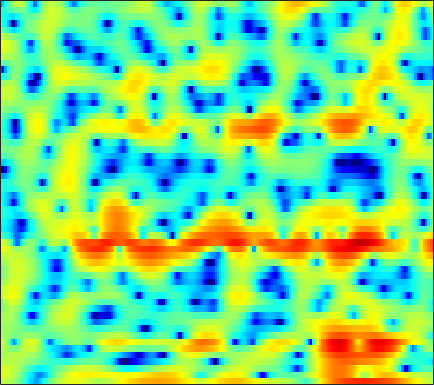

Data behind this chart, as committed beside it:
2.5515, 2.4691, 2.2949, 2.0398, 1.7855, 1.3633, 0.82729, 0.35875, -0.37531, -1.249, -2.2808, -3.168, -4.518, -6.0252, -7.1462, -8.4055, -8.8453, -8.4475, -7.1863, -5.5956, -4.0139, -2.947, -1.6606, -0.5354
3.817, 3.741, 3.549, 3.254, 2.965, 2.481, 1.883, 1.359, 0.5519, -0.3793, -1.439, -2.316, -3.601, -5.01, -6.137, -7.679, -9.131, -9.959, -10.31, -9.606, -8.139, -6.847, -5.116, -3.501
3.211, 3.258, 3.24, 3.12, 2.967, 2.679, 2.292, 1.937, 1.377, 0.7201, -0.03265, -0.6529, -1.544, -2.496, -3.225, -4.169, -4.987, -5.445, -5.753, -5.664, -5.22, -4.724, -3.947, -3.133
1.783, 1.967, 2.147, 2.255, 2.281, 2.26, 2.168, 2.054, 1.846, 1.576, 1.256, 0.995, 0.6182, 0.2177, -0.08743, -0.4987, -0.8938, -1.178, -1.537, -1.865, -2.169, -2.373, -2.63, -2.872
0.9103, 1.261, 1.603, 1.839, 1.957, 2.06, 2.121, 2.145, 2.15, 2.115, 2.044, 1.961, 1.797, 1.558, 1.333, 0.9675, 0.5246, 0.1456, -0.4314, -1.076, -1.792, -2.373, -3.207, -4.144
2.066, 1.952, 1.554, 0.9474, 0.4413, -0.1082, -0.2706, -0.05126, 0.5809, 1.371, 2.104, 2.533, 2.9, 3.006, 2.918, 2.571, 1.954, 1.323, 0.2555, -1.043, -2.502, -3.61, -4.92, -5.861
3.623, 2.861, 1.407, -0.7331, -2.968, -6.982, -9.427, -6.969, -3.03, -0.2562, 1.593, 2.534, 3.338, 3.704, 3.722, 3.422, 2.747, 1.979, 0.5422, -1.47, -4.261, -7.009, -11.03, -11.03
1.684, 1.434, 1.006, 0.5281, 0.1851, -0.1999, -0.3903, -0.3765, -0.2049, 0.08116, 0.3772, 0.5548, 0.72, 0.7848, 0.7584, 0.6187, 0.3554, 0.08845, -0.3322, -0.7946, -1.232, -1.495, -1.701, -1.687
0.8763, 0.9671, 0.9779, 0.893, 0.7774, 0.573, 0.3278, 0.1254, -0.1736, -0.4956, -0.8328, -1.078, -1.368, -1.599, -1.716, -1.774, -1.711, -1.602, -1.383, -1.117, -0.8166, -0.58, -0.2557, 0.06761
1.171, 1.367, 1.491, 1.464, 1.349, 1.06, 0.6022, 0.1427, -0.6404, -1.634, -2.829, -3.861, -5.365, -6.794, -7.506, -7.524, -6.534, -5.47, -3.997, -2.647, -1.473, -0.7111, 0.1688, 0.901
0.9762, 1.252, 1.516, 1.615, 1.558, 1.309, 0.8223, 0.2837, -0.6761, -1.963, -3.672, -5.31, -8.155, -11.97, -15.12, -15, -10.96, -8.383, -5.74, -3.728, -2.133, -1.135, -0.008159, 0.9228
-0.6619, 0.1355, 0.9627, 1.506, 1.721, 1.755, 1.508, 1.15, 0.4508, -0.4983, -1.633, -2.55, -3.761, -4.816, -5.4, -5.757, -5.586, -5.183, -4.389, -3.445, -2.449, -1.728, -0.8135, 0.02415
-0.9945, 0.4568, 1.843, 2.747, 3.163, 3.393, 3.289, 3.001, 2.34, 1.38, 0.126, -0.9916, -2.711, -4.651, -6.09, -7.604, -8.089, -7.665, -6.517, -5.266, -4.169, -3.477, -2.721, -2.074
1.815, 2.635, 3.547, 4.193, 4.51, 4.679, 4.56, 4.269, 3.6, 2.608, 1.219, -0.134, -2.453, -5.521, -8.61, -13.88, -15.14, -12.18, -9.063, -7.32, -6.562, -6.51, -7.02, -8.077
1.928, 2.514, 3.184, 3.703, 3.97, 4.153, 4.111, 3.941, 3.521, 2.861, 1.977, 1.179, -0.01453, -1.315, -2.279, -3.386, -4.206, -4.649, -5.112, -5.606, -6.35, -7.167, -8.742, -11.02
0.3917, 1.097, 1.907, 2.555, 2.922, 3.256, 3.412, 3.409, 3.245, 2.917, 2.452, 2.015, 1.331, 0.5808, 0.004361, -0.7993, -1.608, -2.209, -3.016, -3.847, -4.686, -5.327, -6.142, -6.824
-1.081, -0.1111, 0.9785, 1.834, 2.341, 2.839, 3.155, 3.27, 3.276, 3.139, 2.855, 2.563, 2.074, 1.487, 0.9782, 0.2279, -0.5889, -1.247, -2.183, -3.177, -4.21, -4.994, -6.004, -6.884
-1.423, -0.3011, 0.9155, 1.845, 2.388, 2.922, 3.261, 3.403, 3.466, 3.381, 3.142, 2.879, 2.437, 1.873, 1.365, 0.6072, -0.2628, -0.9942, -2.077, -3.317, -4.756, -5.985, -7.93, -10.29
-0.09066, 0.7241, 1.597, 2.269, 2.651, 3.012, 3.223, 3.293, 3.272, 3.125, 2.875, 2.607, 2.129, 1.531, 1.023, 0.2377, -0.6624, -1.397, -2.445, -3.602, -4.894, -5.988, -7.687, -9.732
2.048, 2.372, 2.659, 2.828, 2.871, 2.851, 2.764, 2.678, 2.527, 2.336, 2.114, 1.878, 1.435, 0.8357, 0.2506, -0.7189, -1.809, -2.648, -3.73, -4.54, -5.078, -5.352, -5.648, -5.974
4.421, 4.299, 3.98, 3.441, 2.907, 2.111, 1.353, 0.9394, 0.7583, 0.9348, 1.198, 1.339, 1.348, 0.9873, 0.3753, -0.9242, -3.014, -5.267, -9.2, -11.24, -8.212, -5.86, -3.683, -2.487
3.542, 3.194, 2.407, 1.036, -0.4103, -3.214, -7.337, -11.21, -10.88, -6.182, -3.132, -1.584, -0.2544, 0.3307, 0.4167, 0.05169, -0.977, -2.058, -3.566, -3.927, -2.552, -1.105, 0.5818, 1.797
-2.665, -2.688, -3.25, -4.313, -5.492, -7.495, -9.706, -11.01, -11.23, -9.938, -8.16, -6.735, -5.109, -3.754, -2.878, -2.019, -1.358, -0.9533, -0.4666, 0.05239, 0.6903, 1.208, 1.886, 2.481
-5.565, -5.42, -5.708, -6.429, -7.228, -8.554, -10.15, -11.48, -13.24, -14.44, -13.75, -12.05, -9.312, -6.77, -5.154, -3.404, -1.947, -1.052, -0.04471, 0.7976, 1.498, 1.955, 2.485, 2.92
-4.641, -4.8, -5.23, -5.974, -6.725, -7.989, -9.72, -11.43, -14.59, -18.34, -17.87, -14.06, -9.816, -6.594, -4.709, -2.694, -1.072, -0.1056, 0.9472, 1.764, 2.361, 2.69, 2.994, 3.182
-3.114, -3.45, -3.961, -4.55, -5.044, -5.737, -6.374, -6.766, -7.059, -6.957, -6.292, -5.449, -4.04, -2.493, -1.401, -0.02924, 1.113, 1.826, 2.581, 3.079, 3.351, 3.395, 3.239, 2.863
-2.943, -3.369, -4.092, -4.902, -5.476, -6.04, -6.137, -5.854, -5.077, -4.053, -2.839, -1.933, -0.713, 0.4434, 1.242, 2.202, 2.979, 3.453, 3.893, 4.111, 4.078, 3.863, 3.277, 2.244
-4.407, -4.963, -6.263, -8.36, -10.62, -14.62, -15.83, -12.6, -8.442, -5.383, -3.122, -1.77, -0.3024, 0.8476, 1.568, 2.321, 2.9, 3.219, 3.502, 3.639, 3.594, 3.433, 3.018, 2.309
-4.892, -5.25, -6.162, -7.532, -8.796, -10.36, -10.49, -9.246, -6.902, -4.697, -2.912, -1.842, -0.7195, 0.07898, 0.5057, 0.8617, 1.076, 1.163, 1.254, 1.365, 1.537, 1.69, 1.889, 2.055
-3.798, -3.906, -4.067, -4.223, -4.29, -4.195, -3.858, -3.445, -2.734, -1.957, -1.268, -0.8481, -0.5054, -0.4195, -0.5703, -1.033, -1.788, -2.47, -3.285, -3.546, -2.901, -1.975, -0.5726, 0.752
-4.108, -4.154, -4.006, -3.649, -3.274, -2.686, -2.046, -1.568, -0.9761, -0.4853, -0.1484, -0.0305, -0.1103, -0.5204, -1.093, -2.319, -4.326, -6.643, -12.1, -40.82, -12.24, -7.179, -3.176, -0.5562
-8.918, -9.191, -8.458, -6.909, -5.63, -4.071, -2.752, -1.927, -1.048, -0.4181, -0.01702, 0.1153, 0.08286, -0.225, -0.6275, -1.419, -2.43, -3.286, -4.266, -4.617, -3.985, -3.007, -1.464, 0.06373
-18.65, -26.63, -16.13, -10.39, -7.71, -5.168, -3.336, -2.287, -1.214, -0.4496, 0.05482, 0.2705, 0.3807, 0.3019, 0.1339, -0.2023, -0.5994, -0.8912, -1.188, -1.295, -1.155, -0.8778, -0.3134, 0.4122
-7.086, -7.148, -6.563, -5.402, -4.386, -3.068, -1.901, -1.155, -0.3337, 0.294, 0.7222, 0.9307, 1.042, 0.9871, 0.8327, 0.5167, 0.06509, -0.3135, -0.8635, -1.354, -1.685, -1.76, -1.539, -0.9734
-2.329, -2.241, -1.986, -1.592, -1.229, -0.6784, -0.1195, 0.2904, 0.7895, 1.214, 1.534, 1.695, 1.769, 1.657, 1.445, 0.9525, 0.2045, -0.5637, -1.889, -3.612, -5.641, -7.018, -7.464, -5.776
-0.5778, -0.5806, -0.5692, -0.5302, -0.4727, -0.3304, -0.08981, 0.1515, 0.5434, 0.9697, 1.391, 1.643, 1.881, 1.929, 1.817, 1.4, 0.6491, -0.2058, -1.796, -4.126, -7.553, -11.02, -13.14, -8.732
-0.8083, -1.046, -1.495, -2.03, -2.428, -2.875, -3.026, -2.865, -2.26, -1.342, -0.3161, 0.4092, 1.234, 1.828, 2.073, 2.149, 1.881, 1.492, 0.7193, -0.2475, -1.247, -1.845, -2.244, -2.043
-1.766, -2.286, -3.395, -5.015, -6.604, -9.182, -11.76, -12.08, -9.43, -5.969, -3.066, -1.253, 0.6309, 2.008, 2.738, 3.358, 3.593, 3.551, 3.221, 2.644, 1.884, 1.249, 0.3895, -0.3725
-2.429, -3.004, -4.425, -6.69, -8.928, -12.66, -16.31, -16.7, -12.85, -8.068, -4.125, -1.696, 0.8202, 2.68, 3.711, 4.615, 5.087, 5.137, 4.855, 4.163, 3.053, 1.9, -0.1075, -2.811
-2.109, -2.626, -3.97, -6.24, -8.642, -13.52, -25.7, -23.37, -12.35, -6.979, -3.271, -1.06, 1.234, 2.958, 3.927, 4.788, 5.239, 5.288, 4.999, 4.286, 3.096, 1.846, -0.3601, -3.386
-0.8981, -1.246, -2.014, -3.081, -4.036, -5.275, -5.981, -5.78, -4.607, -2.907, -1.191, -0.005934, 1.363, 2.446, 3.087, 3.679, 3.964, 4.01, 3.799, 3.289, 2.486, 1.702, 0.4596, -0.9839
0.3579, 0.2528, -0.008979, -0.3402, -0.6029, -0.8796, -0.9919, -0.9545, -0.726, -0.3306, 0.183, 0.5677, 1.087, 1.541, 1.81, 2.087, 2.227, 2.249, 2.15, 1.886, 1.463, 1.038, 0.3145, -0.5497
1.488, 1.55, 1.551, 1.46, 1.357, 1.191, 1.006, 0.8619, 0.6831, 0.519, 0.3802, 0.292, 0.1976, 0.1559, 0.1506, 0.2059, 0.3311, 0.416, 0.5313, 0.5953, 0.5516, 0.4303, 0.1183, -0.355
2.439, 2.608, 2.721, 2.701, 2.604, 2.357, 1.979, 1.62, 1.029, 0.314, -0.5301, -1.184, -2.051, -2.751, -3.04, -3.089, -2.738, -2.294, -1.61, -0.9274, -0.3482, -0.01804, 0.2638, 0.298
2.636, 2.818, 2.938, 2.938, 2.839, 2.553, 2.054, 1.511, 0.5125, -0.8537, -2.65, -4.348, -7.048, -10.06, -11.71, -11.41, -9.33, -7.548, -5.402, -3.509, -1.887, -0.8613, 0.2285, 0.9797
1.029, 1.086, 1.247, 1.445, 1.547, 1.531, 1.231, 0.758, -0.2553, -1.791, -3.94, -6.069, -9.904, -15.17, -19.03, -18.77, -15.92, -13.65, -10.31, -6.961, -4.018, -2.196, -0.2567, 1.222
-4.36, -4.648, -3.588, -1.992, -0.9593, -0.04185, 0.3331, 0.2788, -0.2256, -1.211, -2.685, -4.093, -6.312, -8.881, -11.13, -14.96, -22.26, -28.22, -14.65, -8.519, -4.536, -2.321, -0.03857, 1.654
-12.46, -14.71, -8.355, -4.256, -2.381, -0.8311, -0.03685, 0.1918, 0.09049, -0.3935, -1.188, -1.952, -3.111, -4.383, -5.335, -6.44, -6.998, -6.773, -5.611, -3.839, -1.957, -0.6518, 0.8478, 2.045
-1.455, -1.691, -1.465, -0.8691, -0.41, 0.08734, 0.3416, 0.3537, 0.1515, -0.2534, -0.808, -1.274, -1.913, -2.455, -2.735, -2.919, -2.832, -2.541, -1.922, -1.132, -0.2668, 0.3674, 1.112, 1.7
2.241, 2.044, 1.852, 1.704, 1.587, 1.374, 1.052, 0.7124, 0.1239, -0.6104, -1.444, -2.076, -2.834, -3.307, -3.408, -3.159, -2.595, -2.041, -1.23, -0.4381, 0.2391, 0.6465, 1.027, 1.201
4.071, 3.869, 3.551, 3.169, 2.844, 2.31, 1.64, 1.029, 0.01508, -1.289, -2.956, -4.501, -6.845, -8.809, -8.908, -7.026, -4.611, -3.065, -1.414, -0.1882, 0.6445, 1.033, 1.248, 1.107
4.341, 4.107, 3.706, 3.224, 2.809, 2.194, 1.482, 0.8615, -0.1419, -1.45, -3.23, -5.043, -8.454, -12.82, -13, -8.379, -4.593, -2.568, -0.614, 0.694, 1.51, 1.825, 1.863, 1.461
2.638, 2.284, 1.69, 1.011, 0.4827, -0.1345, -0.6146, -0.8993, -1.206, -1.532, -1.947, -2.289, -2.671, -2.773, -2.528, -1.741, -0.6441, 0.2101, 1.229, 2.011, 2.502, 2.655, 2.558, 2.099
-0.3948, -1.026, -2.199, -3.736, -4.981, -6.335, -6.553, -5.91, -4.625, -3.391, -2.402, -1.811, -1.149, -0.5538, -0.09678, 0.5262, 1.17, 1.649, 2.226, 2.697, 2.998, 3.1, 3.046, 2.756
-2.945, -3.695, -5.315, -7.942, -11.1, -19.57, -19.81, -12.61, -7.847, -5.083, -3.272, -2.303, -1.342, -0.6024, -0.1238, 0.4619, 1.019, 1.43, 1.958, 2.422, 2.788, 2.981, 3.1, 3.045
-3.738, -4.015, -4.593, -5.352, -5.941, -6.449, -6.222, -5.538, -4.349, -3.208, -2.351, -1.91, -1.561, -1.388, -1.294, -1.056, -0.5973, -0.1147, 0.6543, 1.431, 2.121, 2.528, 2.901, 3.078
-4.425, -4.007, -3.311, -2.64, -2.167, -1.592, -1.071, -0.7131, -0.3514, -0.1917, -0.3472, -0.7305, -1.666, -3.132, -4.482, -5.909, -5.441, -3.959, -1.758, 0.07667, 1.431, 2.157, 2.809, 3.151
-9.664, -7.068, -4.066, -1.798, -0.4863, 0.8393, 1.767, 2.218, 2.52, 2.425, 1.89, 1.13, -0.4987, -3.107, -6.047, -11.53, -10.43, -6.412, -2.741, -0.4738, 0.9441, 1.647, 2.216, 2.446
